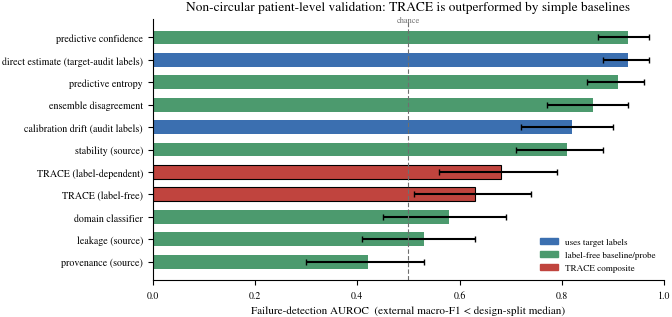

This chart was generated by the following Python code: (Note: this script raises an exception after producing the figure.)
import numpy as np, matplotlib as mpl; mpl.use("Agg"); import matplotlib.pyplot as plt
mpl.rcParams.update({"font.family":"serif","font.serif":["STIXGeneral","DejaVu Serif"],
 "mathtext.fontset":"stix","font.size":8,"axes.labelsize":8,"xtick.labelsize":7,"ytick.labelsize":7.2,
 "legend.fontsize":6.6,"axes.linewidth":0.8,"legend.frameon":False,"savefig.bbox":"tight","savefig.pad_inches":0.02})
rows=[  # name, auroc, lo, hi, kind
 ("direct estimate (target-audit labels)",0.93,0.88,0.97,"lab"),
 ("predictive confidence",0.93,0.87,0.97,"free"),
 ("predictive entropy",0.91,0.85,0.96,"free"),
 ("ensemble disagreement",0.86,0.77,0.93,"free"),
 ("calibration drift (audit labels)",0.82,0.72,0.90,"lab"),
 ("stability (source)",0.81,0.71,0.88,"free"),
 ("TRACE (label-dependent)",0.68,0.56,0.79,"trace"),
 ("TRACE (label-free)",0.63,0.51,0.74,"trace"),
 ("domain classifier",0.58,0.45,0.69,"free"),
 ("leakage (source)",0.53,0.41,0.63,"free"),
 ("provenance (source)",0.42,0.30,0.53,"free")]
rows=sorted(rows,key=lambda r:r[1])
y=np.arange(len(rows)); col={"lab":"#3B6FB0","free":"#4C9A6E","trace":"#C0443E"}
fig,ax=plt.subplots(figsize=(6.6,3.4))
for i,(nm,au,lo,hi,k) in enumerate(rows):
    ax.barh(i,au,xerr=[[au-lo],[hi-au]],color=col[k],capsize=2,height=0.62,
            edgecolor="black" if k=="trace" else "none",linewidth=0.8 if k=="trace" else 0)
ax.axvline(0.5,ls=(0,(4,2)),lw=0.8,color="#6F6F6F"); ax.text(0.5,len(rows)-0.3,"chance",fontsize=6,color="#6F6F6F",ha="center")
ax.set_yticks(y); ax.set_yticklabels([r[0] for r in rows]); ax.set_xlim(0,1.0)
ax.set_xlabel("Failure-detection AUROC  (external macro-F1 < design-split median)")
ax.set_title("Non-circular patient-level validation: TRACE is outperformed by simple baselines")
from matplotlib.patches import Patch
ax.legend(handles=[Patch(color="#3B6FB0",label="uses target labels"),Patch(color="#4C9A6E",label="label-free baseline/probe"),Patch(color="#C0443E",label="TRACE composite")],loc="lower right")
ax.spines[["top","right"]].set_visible(False)
for e in ["png","pdf"]: fig.savefig(f"figures/fig_noncirc.{e}",dpi=300)
print("wrote fig_noncirc")
